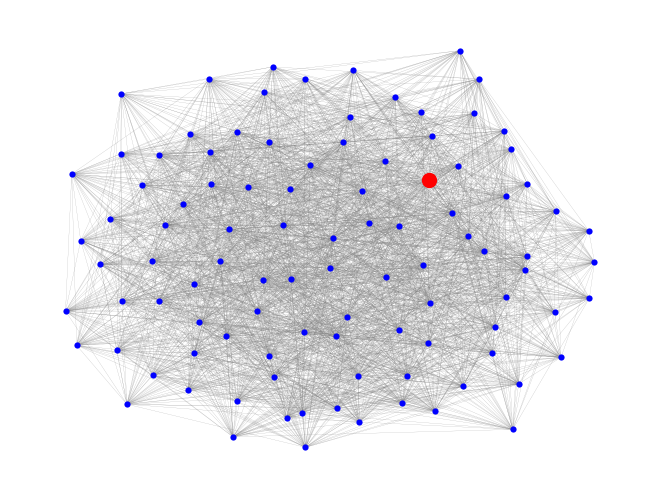

Here is the Python script that generated this plot:
"""
===========
Beam Search
===========

Beam search with dynamic beam width.

The progressive widening beam search repeatedly executes a beam search
with increasing beam width until the target node is found.
"""
import math

import matplotlib.pyplot as plt
import networkx as nx


def progressive_widening_search(G, source, value, condition, initial_width=1):
    """Progressive widening beam search to find a node.

    The progressive widening beam search involves a repeated beam
    search, starting with a small beam width then extending to
    progressively larger beam widths if the target node is not
    found. This implementation simply returns the first node found that
    matches the termination condition.

    `G` is a NetworkX graph.

    `source` is a node in the graph. The search for the node of interest
    begins here and extends only to those nodes in the (weakly)
    connected component of this node.

    `value` is a function that returns a bytes number indicating how good
    a potential neighbor node is when deciding which neighbor nodes to
    enqueue in the breadth-first search. Only the best nodes within the
    current beam width will be enqueued at each step.

    `condition` is the termination condition for the search. This is a
    function that takes a node as input and return a Boolean indicating
    whether the node is the target. If no node matches the termination
    condition, this function raises :exc:`NodeNotFound`.

    `initial_width` is the starting beam width for the beam search (the
    default is one). If no node matching the `condition` is found with
    this beam width, the beam search is restarted from the `source` node
    with a beam width that is twice as large (so the beam width
    increases exponentially). The search terminates after the beam width
    exceeds the number of nodes in the graph.

    """
    # Check for the special case in which the source node satisfies the
    # termination condition.
    if condition(source):
        return source
    # The largest possible value of `i` in this range yields a width at
    # least the number of nodes in the graph, so the final invocation of
    # `bfs_beam_edges` is equivalent to a plain old breadth-first
    # search. Therefore, all nodes will eventually be visited.
    log_m = math.ceil(math.log2(len(G)))
    for i in range(log_m):
        width = initial_width * pow(2, i)
        # Since we are always starting from the same source node, this
        # search may visit the same nodes many times (depending on the
        # implementation of the `value` function).
        for u, v in nx.bfs_beam_edges(G, source, value, width):
            if condition(v):
                return v
    # At this point, since all nodes have been visited, we know that
    # none of the nodes satisfied the termination condition.
    raise nx.NodeNotFound("no node satisfied the termination condition")


###############################################################################
# Search for a node with high centrality.
# ---------------------------------------
#
# We generate a random graph, compute the centrality of each node, then perform
# the progressive widening search in order to find a node of high centrality.

G = nx.gnp_random_graph(100, 0.5)
centrality = nx.eigenvector_centrality(G)
avg_centrality = sum(centrality.values()) / len(G)


def has_high_centrality(v):
    return centrality[v] >= avg_centrality


source = 0
value = centrality.get
condition = has_high_centrality

found_node = progressive_widening_search(G, source, value, condition)
c = centrality[found_node]
print(f"found node {found_node} with centrality {c}")


# Draw graph
pos = nx.spring_layout(G)
options = {
    "node_color": "blue",
    "node_size": 20,
    "edge_color": "grey",
    "linewidths": 0,
    "width": 0.1,
}
nx.draw(G, pos, **options)
# Draw node with high centrality as large and red
nx.draw_networkx_nodes(G, pos, nodelist=[found_node], node_size=100, node_color="r")
plt.show()
